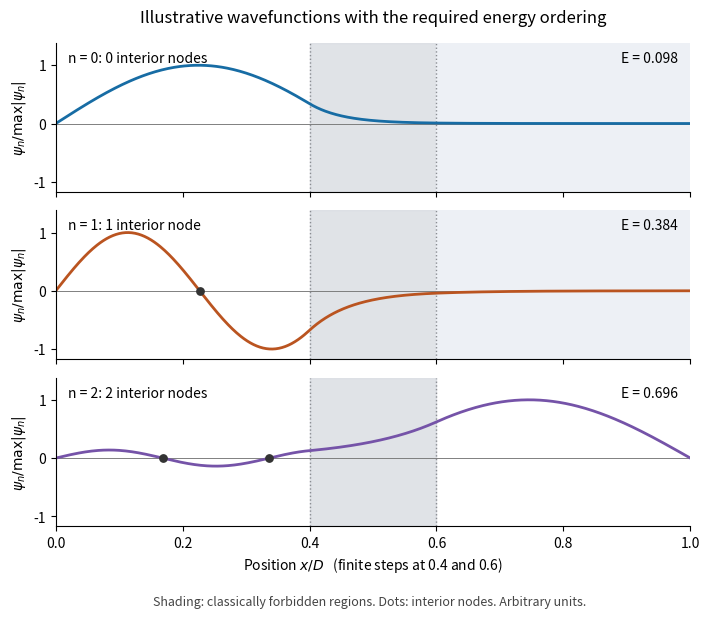

Write the Python code that produced this figure. (Note: this script raises an exception after producing the figure.)
"""Original illustrative eigenstates for 2022 Physics A (1), A1.

Run from the desired output directory; writes its PNG basename there.
Dependencies: numpy and matplotlib, declared in the repository pyproject.toml.
Tested with Python 3.14.4, NumPy 2.3.5, Matplotlib 3.10.7.
The dimensionless potential is illustrative, not a digitization of the exam.
"""
from pathlib import Path

import matplotlib
matplotlib.use("Agg")
import matplotlib.pyplot as plt
import numpy as np


def main():
    count = 599
    grid = np.linspace(0, 1, count + 2)
    x = grid[1:-1]
    dx = grid[1] - grid[0]
    kinetic = 0.002
    potential = np.where(x < 0.4, 0, np.where(x < 0.6, 0.82, 0.62))
    hopping = np.full(count - 1, -kinetic / dx**2)
    matrix = (np.diag(2 * kinetic / dx**2 + potential)
              + np.diag(hopping, 1) + np.diag(hopping, -1))
    energies, eigenvectors = np.linalg.eigh(matrix)
    assert energies[0] < energies[1] < 0.62 < energies[2] < 0.82
    fig, axes = plt.subplots(3, 1, figsize=(7.2, 6.2), sharex=True)
    for n, ax in enumerate(axes):
        wave = np.concatenate(([0.0], eigenvectors[:, n], [0.0]))
        wave *= np.sign(wave[1]) / np.max(np.abs(wave))
        changes = np.flatnonzero(wave[1:-2] * wave[2:-1] < 0) + 1
        assert len(changes) == n
        roots = grid[changes] - wave[changes] * dx / (wave[changes + 1] - wave[changes])
        ax.axvspan(0.4, 0.6, color="#d9dce2", alpha=0.8)
        if n < 2:
            ax.axvspan(0.6, 1, color="#edf0f5", alpha=0.95)
        for step in (0.4, 0.6):
            ax.axvline(step, color="#8a8d92", linestyle=":", linewidth=1)
        ax.axhline(0, color="#777777", linewidth=0.65)
        ax.plot(grid, wave, color=["#176ca4", "#ba5420", "#7553a8"][n], linewidth=2)
        ax.scatter(roots, np.zeros(n), s=28, color="#333333", zorder=5)
        ax.set_ylim(-1.17, 1.38)
        ax.set_xlim(0, 1)
        ax.set_yticks([-1, 0, 1])
        ax.set_ylabel(r"$\psi_n/\max|\psi_n|$")
        ax.text(0.02, 0.87, f"n = {n}: {n} interior node" + ("" if n == 1 else "s"),
                transform=ax.transAxes, fontsize=10)
        ax.text(0.98, 0.87, f"E = {energies[n]:.3f}", ha="right", transform=ax.transAxes, fontsize=10)
        ax.spines[["top", "right"]].set_visible(False)
    axes[0].set_title("Illustrative wavefunctions with the required energy ordering", fontsize=12, pad=15)
    axes[-1].set_xlabel(r"Position $x/D$   (finite steps at 0.4 and 0.6)")
    fig.text(0.52, 0.015, "Shading: classically forbidden regions. Dots: interior nodes. Arbitrary units.",
             ha="center", fontsize=9, color="#444444")
    fig.tight_layout(rect=(0, 0.04, 1, 1), h_pad=1.0)
    fig.savefig(Path(__file__).with_suffix(".png").name, dpi=145, facecolor="white")
    print("Lowest energies:", energies[:3])
    plt.close(fig)


if __name__ == "__main__":
    main()
